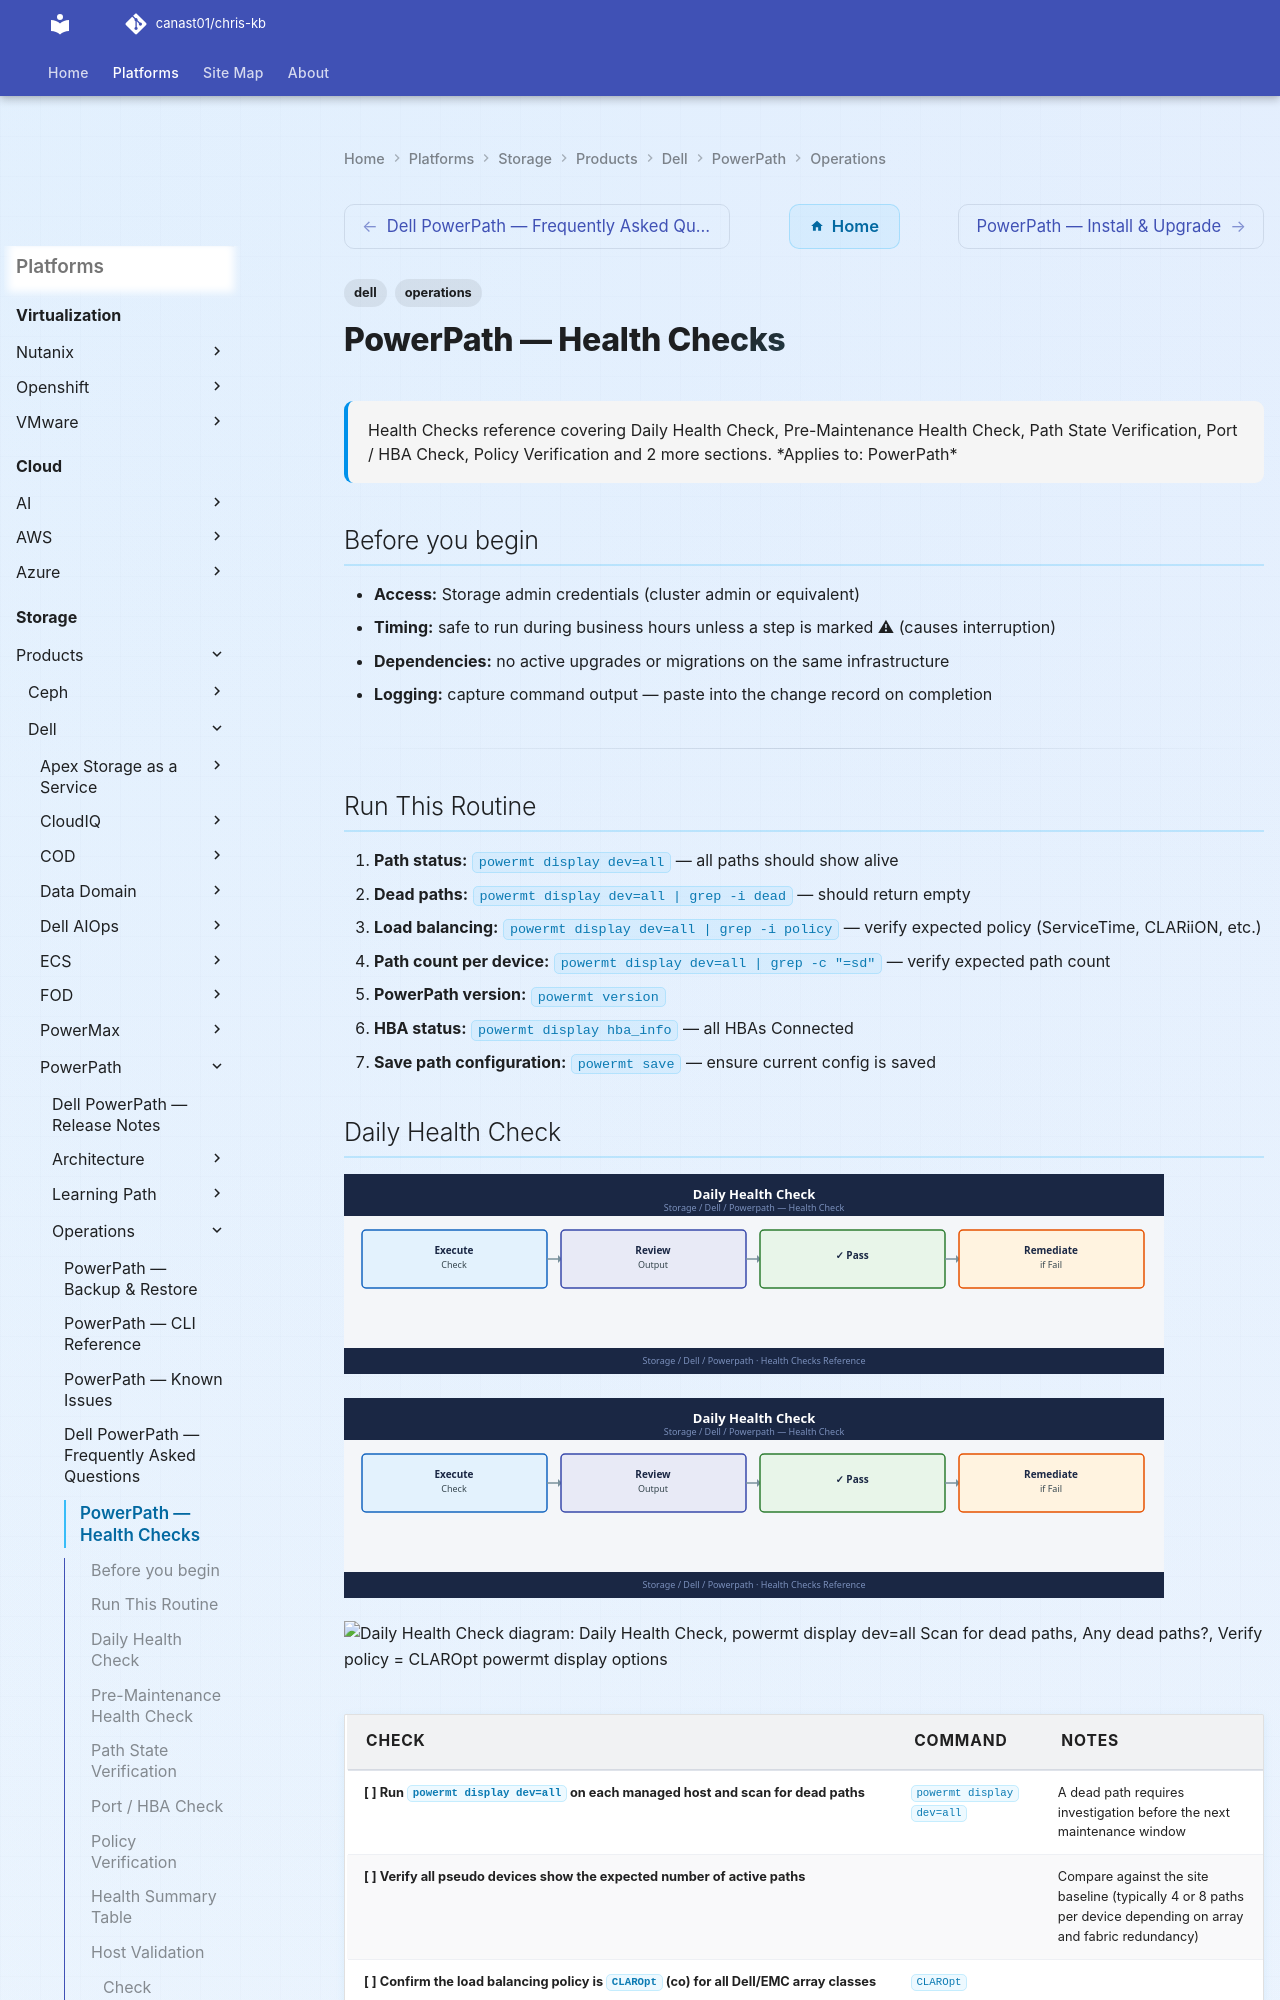

repository: canast01/chris-kb · page: storage/products/dell/powerpath/operations/health-checks/index.html · generator: mkdocs

---
tags:
  - dell
  - operations
description: "Health Checks reference covering Daily Health Check, Pre-Maintenance Health Check, Path State Verification, Port / HBA Check, Policy Verification and 2..."
---
# PowerPath — Health Checks

<div class="kb-summary">
Health Checks reference covering Daily Health Check, Pre-Maintenance Health Check, Path State Verification, Port / HBA Check, Policy Verification and 2 more sections.

*Applies to: PowerPath*
</div>

## Before you begin

- **Access:** Storage admin credentials (cluster admin or equivalent)
- **Timing:** safe to run during business hours unless a step is marked ⚠ (causes interruption)
- **Dependencies:** no active upgrades or migrations on the same infrastructure
- **Logging:** capture command output — paste into the change record on completion

---

## Run This Routine

1. **Path status:** `powermt display dev=all` — all paths should show alive
2. **Dead paths:** `powermt display dev=all | grep -i dead` — should return empty
3. **Load balancing:** `powermt display dev=all | grep -i policy` — verify expected policy (ServiceTime, CLARiiON, etc.)
4. **Path count per device:** `powermt display dev=all | grep -c "=sd"` — verify expected path count
5. **PowerPath version:** `powermt version`
6. **HBA status:** `powermt display hba_info` — all HBAs Connected
7. **Save path configuration:** `powermt save` — ensure current config is saved
